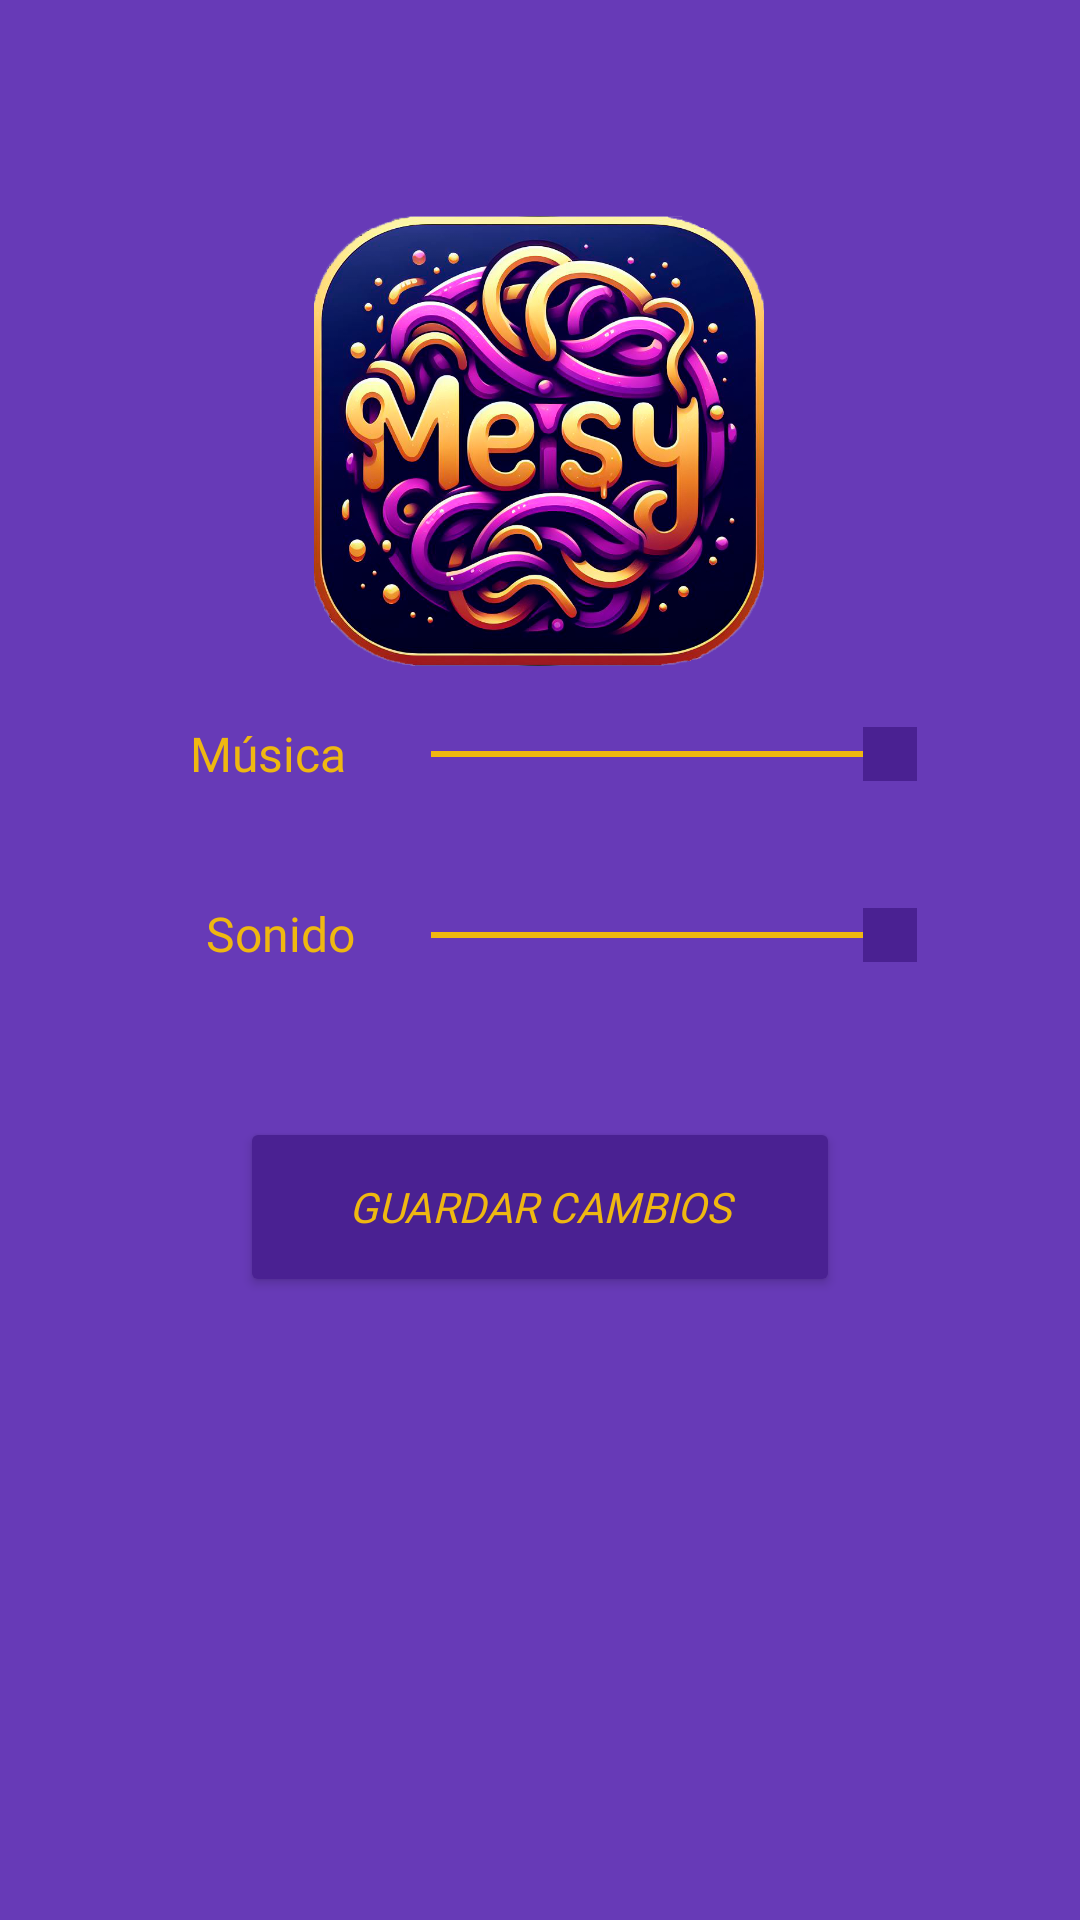

Write the Android layout XML for this screen, with the resource values it uses.
<!-- AndroidManifest.xml: application theme Theme.Proyecto_PalabrasDesordenadas -->
<!-- res/layout/activity_configuracion.xml -->
<?xml version="1.0" encoding="utf-8"?>
<androidx.constraintlayout.widget.ConstraintLayout xmlns:android="http://schemas.android.com/apk/res/android"
    xmlns:app="http://schemas.android.com/apk/res-auto"
    xmlns:tools="http://schemas.android.com/tools"
    android:layout_width="match_parent"
    android:layout_height="match_parent"
    android:background="#673AB7"
    tools:context=".ConfiguracionActivity">

    <ImageView
        android:id="@+id/img_logo2"
        android:layout_width="150dp"
        android:layout_height="150dp"
        android:layout_marginTop="72dp"
        android:background="@drawable/borde_redondo"
        android:contentDescription="Logo de Chaos"
        android:scaleType="centerCrop"
        android:src="@drawable/logo_app"
        app:layout_constraintBottom_toBottomOf="parent"
        app:layout_constraintEnd_toEndOf="parent"
        app:layout_constraintHorizontal_bias="0.498"
        app:layout_constraintStart_toStartOf="parent"
        app:layout_constraintTop_toTopOf="parent"
        app:layout_constraintVertical_bias="0.0" />

    <TextView
        android:id="@+id/textView"
        android:layout_width="wrap_content"
        android:layout_height="21dp"
        android:fontFamily="@font/montserrat_medium"
        android:text="Música"
        android:textColor="#EFB810"
        android:textSize="16sp"
        app:layout_constraintBottom_toBottomOf="parent"
        app:layout_constraintEnd_toEndOf="parent"
        app:layout_constraintHorizontal_bias="0.206"
        app:layout_constraintStart_toStartOf="parent"
        app:layout_constraintTop_toTopOf="parent"
        app:layout_constraintVertical_bias="0.388" />

    <SeekBar
        android:id="@+id/seekBarSoundVolume"
        android:layout_width="185dp"
        android:layout_height="23dp"
        android:max="100"
        android:progress="100"
        android:progressBackgroundTint="#4A2192"
        android:progressTint="#EFB810"
        android:progressTintMode="src_in"
        android:thumbTint="#4A2192"
        android:thumbTintMode="add"
        app:layout_constraintBottom_toBottomOf="parent"
        app:layout_constraintEnd_toEndOf="parent"
        app:layout_constraintHorizontal_bias="0.73"
        app:layout_constraintStart_toStartOf="parent"
        app:layout_constraintTop_toTopOf="parent"
        app:layout_constraintVertical_bias="0.487" />

    <TextView
        android:id="@+id/textView2"
        android:layout_width="wrap_content"
        android:layout_height="21dp"
        android:fontFamily="@font/montserrat_medium"
        android:text="Sonido"
        android:textColor="#EFB810"
        android:textSize="16sp"
        app:layout_constraintBottom_toBottomOf="parent"
        app:layout_constraintEnd_toEndOf="parent"
        app:layout_constraintHorizontal_bias="0.221"
        app:layout_constraintStart_toStartOf="parent"
        app:layout_constraintTop_toTopOf="parent"
        app:layout_constraintVertical_bias="0.485" />

    <SeekBar
        android:id="@+id/seekBarMusicVolume"
        android:layout_width="185dp"
        android:layout_height="22dp"
        android:max="100"
        android:progress="100"
        android:progressBackgroundTint="#4A2192"
        android:progressTint="#EFB810"
        android:thumbTint="#4A2192"
        android:thumbTintMode="add"
        app:layout_constraintBottom_toBottomOf="parent"
        app:layout_constraintEnd_toEndOf="parent"
        app:layout_constraintHorizontal_bias="0.73"
        app:layout_constraintStart_toStartOf="parent"
        app:layout_constraintTop_toTopOf="parent"
        app:layout_constraintVertical_bias="0.389" />

    <Button
        android:id="@+id/btn_sound"
        android:layout_width="200dp"
        android:layout_height="60dp"
        android:backgroundTint="#4A2192"
        android:fontFamily="@font/montserrat_semibold"
        android:text="GUARDAR CAMBIOS"
        android:textColor="#EFB810"
        android:textStyle="italic"
        app:layout_constraintBottom_toBottomOf="parent"
        app:layout_constraintEnd_toEndOf="parent"
        app:layout_constraintStart_toStartOf="parent"
        app:layout_constraintTop_toTopOf="parent"
        app:layout_constraintVertical_bias="0.642"
        app:strokeColor="#EFB810"
        app:strokeWidth="1dp" />

</androidx.constraintlayout.widget.ConstraintLayout>
<!-- resources referenced by this layout -->
<resources>
  <!-- drawable borde_redondo (drawable) -->
  <?xml version="1.0" encoding="utf-8"?>
  <shape xmlns:android="http://schemas.android.com/apk/res/android"
      android:shape="oval">
      <solid android:color="#00000000"/>
      <size
          android:width="250dp"
          android:height="250dp"/>
      <stroke android:color="@color/black" android:width="1dp"/>
  </shape>
  <!-- drawable logo_app: webp bitmap (drawable, 556914 bytes) -->
  <style name="Theme.Proyecto_PalabrasDesordenadas" parent="Base.Theme.Proyecto_PalabrasDesordenadas" />
  <color name="black">#FF000000</color>
  <style name="Base.Theme.Proyecto_PalabrasDesordenadas" parent="Theme.Material3.DayNight.NoActionBar">
          
          
      </style>
</resources>
